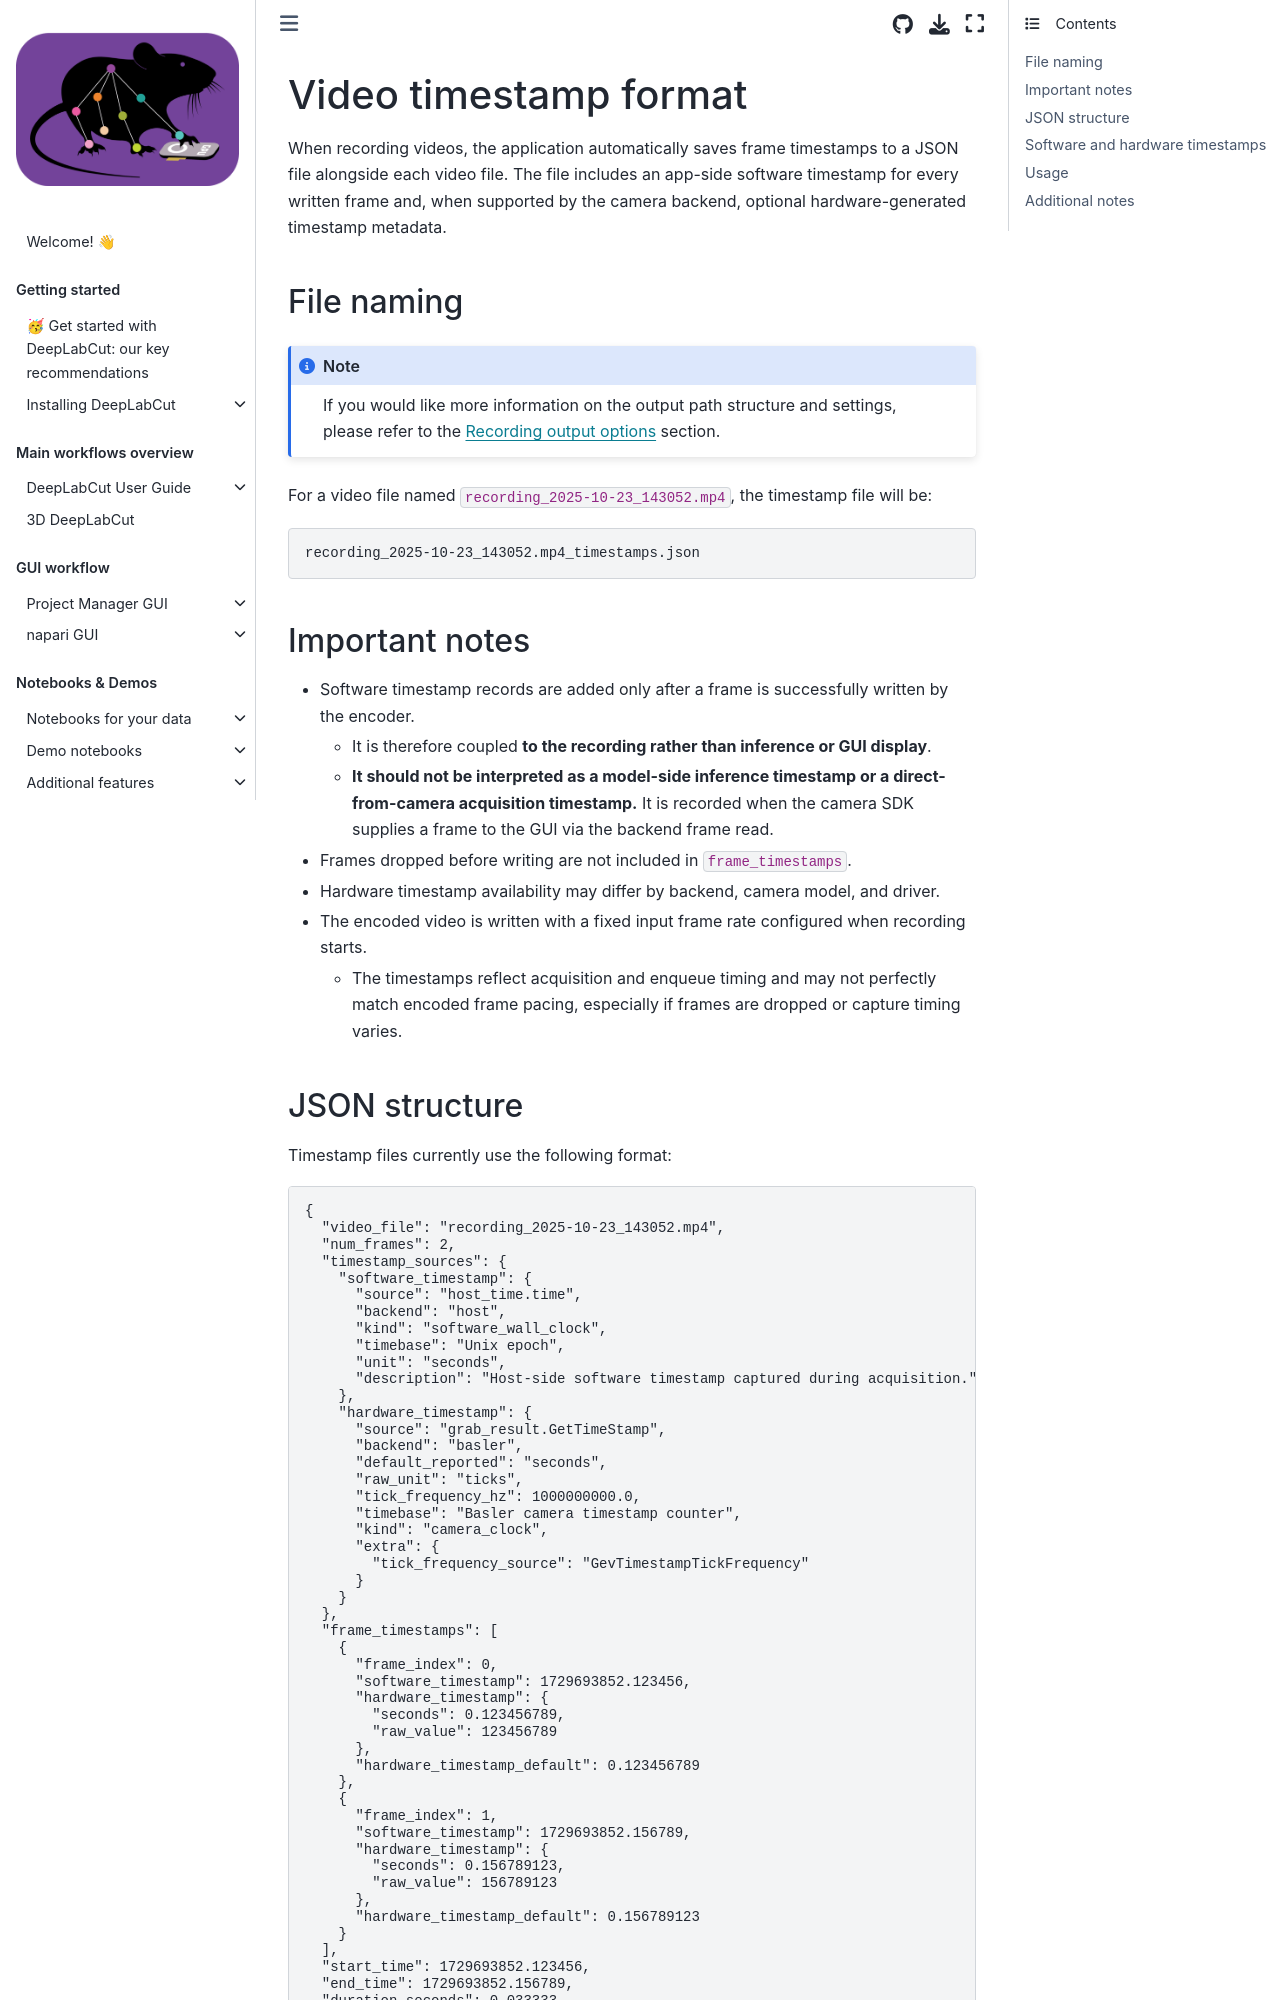

repository: DeepLabCut/DeepLabCut · page: docs/dlc-live/dlc-live-gui/user_guide/misc/timestamp_format.html · generator: jekyll

---
deeplabcut:
  last_metadata_updated: '2026-08-19'
  ignore: false
  last_verified: '2026-08-19'
---

(file:dlclivegui-timestamp-format)=

# Video timestamp format

When recording videos, the application automatically saves frame timestamps to a JSON file alongside each video file.
The file includes an app-side software timestamp for every written frame and, when supported by the camera backend, optional hardware-generated timestamp metadata.

## File naming

```{note}
If you would like more information on the output path structure and settings,
please refer to the {ref}`sec:dlclivegui-recording-paths-info` section.
```

For a video file named `recording_2025-10-23_143052.mp4`, the timestamp file will be:

```txt
recording_2025-10-23_143052.mp4_timestamps.json
```

## Important notes

- Software timestamp records are added only after a frame is successfully written by the encoder.
  - It is therefore coupled **to the recording rather than inference or GUI display**.
  - **It should not be interpreted as a model-side inference timestamp or a direct-from-camera acquisition timestamp.** It is recorded when the camera SDK supplies a frame to the GUI via the backend frame read.
- Frames dropped before writing are not included in `frame_timestamps`.
- Hardware timestamp availability may differ by backend, camera model, and driver.
- The encoded video is written with a fixed input frame rate configured when recording starts.
  - The timestamps reflect acquisition and enqueue timing and may not perfectly match encoded frame pacing, especially if frames are dropped or capture timing varies.
